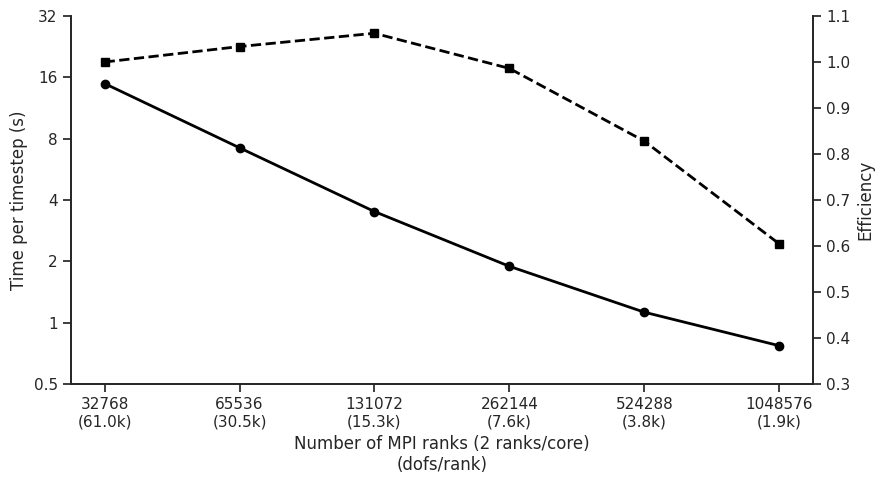

This figure's Python source:
import numpy
from matplotlib import pyplot
import seaborn

data = numpy.asarray([[16384, 14.917],
                      [32768, 7.216],
                      [65536, 3.51],
                      [131072, 1.891],
                      [262144, 1.126],
                      [524288, 0.771]])

data[:, 0] *= 2

seaborn.set(style="ticks")

fig = pyplot.figure(figsize=(9, 5), frameon=False)

ax = fig.add_subplot(111)

ax.set_xlabel("Number of MPI ranks (2 ranks/core)\n(dofs/rank)")

ax.loglog()
ax.minorticks_off()

ax.set_ylabel("Time per timestep (s)")

def doflabel(n):
    dofs = 2e9 / n
    if dofs >= 1e9:
        return '%.1fB' % (dofs/(1e9))
    if dofs >= 1e6:
        return '%.1fM' % (dofs/(1e6))
    elif dofs >= 1e3:
        return '%.1fk' % (dofs/(1e3))
    return '%d' % (dofs)

xticks = data[:, 0].astype(numpy.int32)

ax.set_xticks(xticks)

ax.set_xticklabels(["%s\n(%s)" % (n, doflabel(n))
                    for n in xticks])

ax.plot(data[:, 0], data[:, 1], marker="o", color="black",
        linewidth=2, clip_on=False)

yticks = [0.5, 1, 2, 4, 8, 16, 32]
ax.set_yticks(yticks)
ax.set_yticklabels(map(str, yticks))

ax.set_ylim([0.5, 32])

ax2 = ax.twinx()

ax2.set_ylabel("Efficiency")

ax2.plot(data[:, 0], numpy.prod(data[0, :])/numpy.prod(data, axis=1),
         marker="s", color="black",
         linewidth=2, linestyle="dashed", clip_on=False)
ax2.yaxis.set_ticks_position("right")

ax2.set_ylim([0.3, 1.1])
seaborn.despine(fig=fig, right=False)

fig.tight_layout()

fig.savefig("nek-strong-scale.pdf",
            orientation="landscape",
            format="pdf",
            transparent=True)
